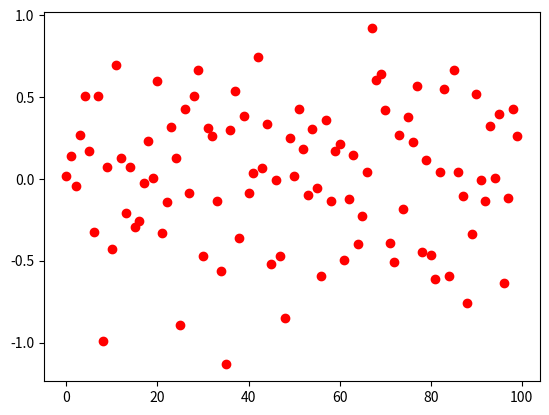

Here is the Python script that generated this plot:
import random
from random import randrange
import matplotlib.pyplot as plt

m = []
newM = []
mejor = []

data = 0
data2 = 0

array1 = []
array2 = []

def cambiarDatos(x):
    if data2 < data:
        for y in range(10):
            m[x][y] = newM[x][y]

def createNewArray():
    for x in range(10):
        for y in range(10):
            newM[x][y] = m[x][y] +  random.gauss(0,1)

#def newData():

    #createNewArray()

for x in range(10):
    m.append([])
    newM.append([])
    for y in range(10):
        m[x].append(randrange(-10,10))
        newM[x].append(m[x][y] + random.gauss(0,1))

#newData()
for z in range(1000):
    for x in range(10):
        for y in range(10):
            data = data + (m[x][y] * m[x][y])
            data2 = data2 + (newM[x][y] * newM[x][y])
        array1.append(data)
        array2.append(data2)
        cambiarDatos(x)
        data = 0
        data2 = 0
    createNewArray()

array1 = []
for a in range(10):
    for b in range(10):
        array1.append(m[a][b])


plt.plot(array1,'ro')

plt.show()
#print(m)
